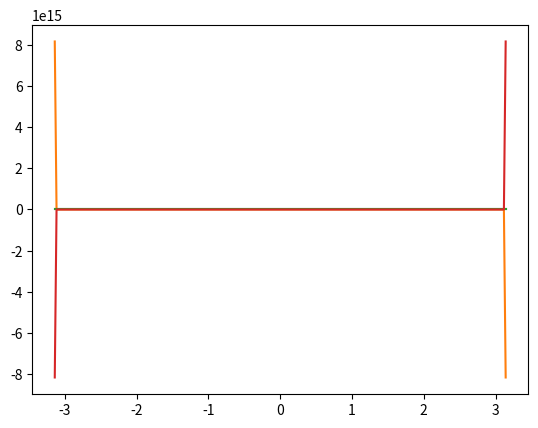

Write the Python code that produced this figure.
import sys
import matplotlib
matplotlib.use('Agg') 
import matplotlib.pyplot as plt
import numpy as np
X = np.linspace(-np.pi, np.pi, 256, endpoint=True)
C, S, P, Q = np.tan(X), 1/(np.tan(X)), 1/(np.cos(X)), 1/(np.sin(X))
plt.plot(X, C)
plt.plot(X, S)
plt.plot(X, P)
plt.plot(X, Q)
plt.show()
plt.savefig(sys.stdout.buffer)
sys.stdout.flush()
